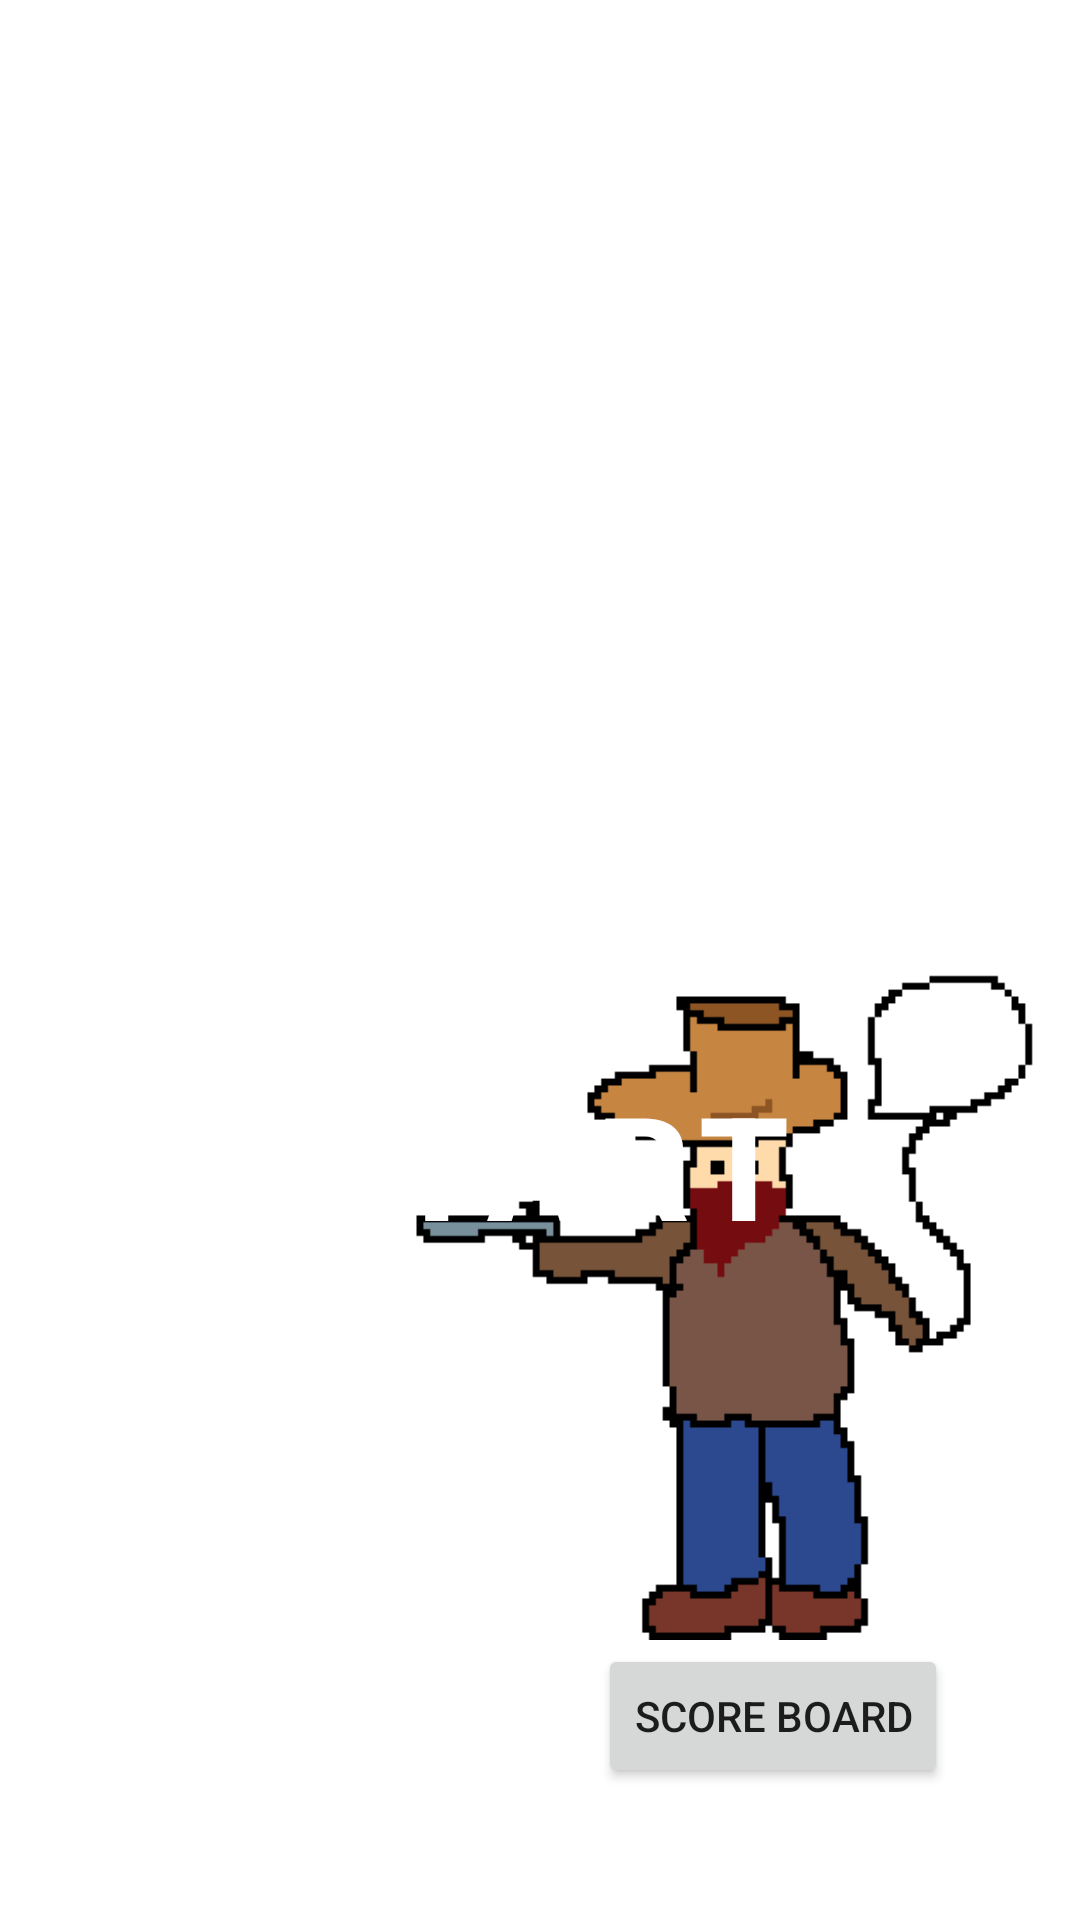

This screen was rendered from an Android layout file. Write that file and the resources it references.
<!-- AndroidManifest.xml: application theme Theme.Brumbrum_tutorial -->
<!-- res/layout/activity_main.xml -->
<?xml version="1.0" encoding="utf-8"?>
<androidx.constraintlayout.widget.ConstraintLayout xmlns:android="http://schemas.android.com/apk/res/android"
    xmlns:app="http://schemas.android.com/apk/res-auto"
    xmlns:tools="http://schemas.android.com/tools"
    android:layout_width="match_parent"
    android:layout_height="match_parent"
    tools:context=".MainActivity">

    <ImageView
        android:id="@+id/imageView"
        android:layout_width="match_parent"
        android:layout_height="match_parent"
        android:scaleType="centerCrop"
        android:src="@drawable/bg" />

    <ImageView
        android:id="@+id/imageView2"
        android:layout_width="228dp"
        android:layout_height="415dp"
        android:src="@drawable/cowboy"
        app:layout_constraintBottom_toBottomOf="parent"
        app:layout_constraintEnd_toEndOf="@+id/imageView" />

    <ImageView
        android:layout_width="228dp"
        android:layout_height="415dp"
        android:layout_marginEnd="500dp"
        android:src="@drawable/cowboy_head"
        app:layout_constraintBottom_toBottomOf="parent"
        app:layout_constraintEnd_toEndOf="@+id/imageView" />

    <Button
        android:id="@+id/satartButton"
        style="@style/Widget.MaterialComponents.Button.TextButton"
        android:layout_width="wrap_content"
        android:layout_height="wrap_content"
        android:text="START"
        android:textColor="#ffffff"
        android:textSize="48sp"
        android:textStyle="bold"
        app:layout_constraintBottom_toBottomOf="parent"
        app:layout_constraintHorizontal_bias="0.499"
        app:layout_constraintLeft_toLeftOf="parent"
        app:layout_constraintRight_toRightOf="parent"
        app:layout_constraintTop_toTopOf="parent"
        app:layout_constraintVertical_bias="0.62"
        />

    <TextView
        android:id="@+id/titleText"
        android:layout_width="wrap_content"
        android:layout_height="wrap_content"
        android:text="Brumm Brumm"
        android:textColor="#ffffff"
        android:textSize="48sp"
        android:textStyle="bold"
        app:layout_constraintBottom_toBottomOf="parent"
        app:layout_constraintHorizontal_bias="0.498"
        app:layout_constraintLeft_toLeftOf="parent"
        app:layout_constraintRight_toRightOf="parent"
        app:layout_constraintTop_toTopOf="parent"
        app:layout_constraintVertical_bias="0.121" />

    <Button
        android:id="@+id/scoreboard_button"
        android:layout_width="wrap_content"
        android:layout_height="wrap_content"
        android:layout_marginEnd="44dp"
        android:layout_marginBottom="44dp"
        android:text="Score Board"
        app:layout_constraintBottom_toBottomOf="@+id/imageView2"
        app:layout_constraintEnd_toEndOf="parent" />

</androidx.constraintlayout.widget.ConstraintLayout>
<!-- resources referenced by this layout -->
<resources>
  <!-- drawable cowboy: png bitmap (drawable-v24, 8710 bytes) -->
  <!-- drawable cowboy_head: png bitmap (drawable-v24, 3546 bytes) -->
  <style name="Theme.Brumbrum_tutorial" parent="Theme.MaterialComponents.DayNight.NoActionBar">
          
          <item name="colorPrimary">@color/purple_500</item>
          <item name="colorPrimaryVariant">@color/purple_700</item>
          <item name="colorOnPrimary">@color/white</item>
          
          <item name="colorSecondary">@color/teal_200</item>
          <item name="colorSecondaryVariant">@color/teal_700</item>
          <item name="colorOnSecondary">@color/black</item>
          
          <item name="android:statusBarColor" tools:targetApi="l">?attr/colorPrimaryVariant</item>
          
      </style>
  <color name="purple_500">#FF6200EE</color>
  <color name="purple_700">#FF3700B3</color>
  <color name="white">#FFFFFFFF</color>
  <color name="teal_200">#FF03DAC5</color>
  <color name="teal_700">#FF018786</color>
  <color name="black">#FF000000</color>
</resources>
